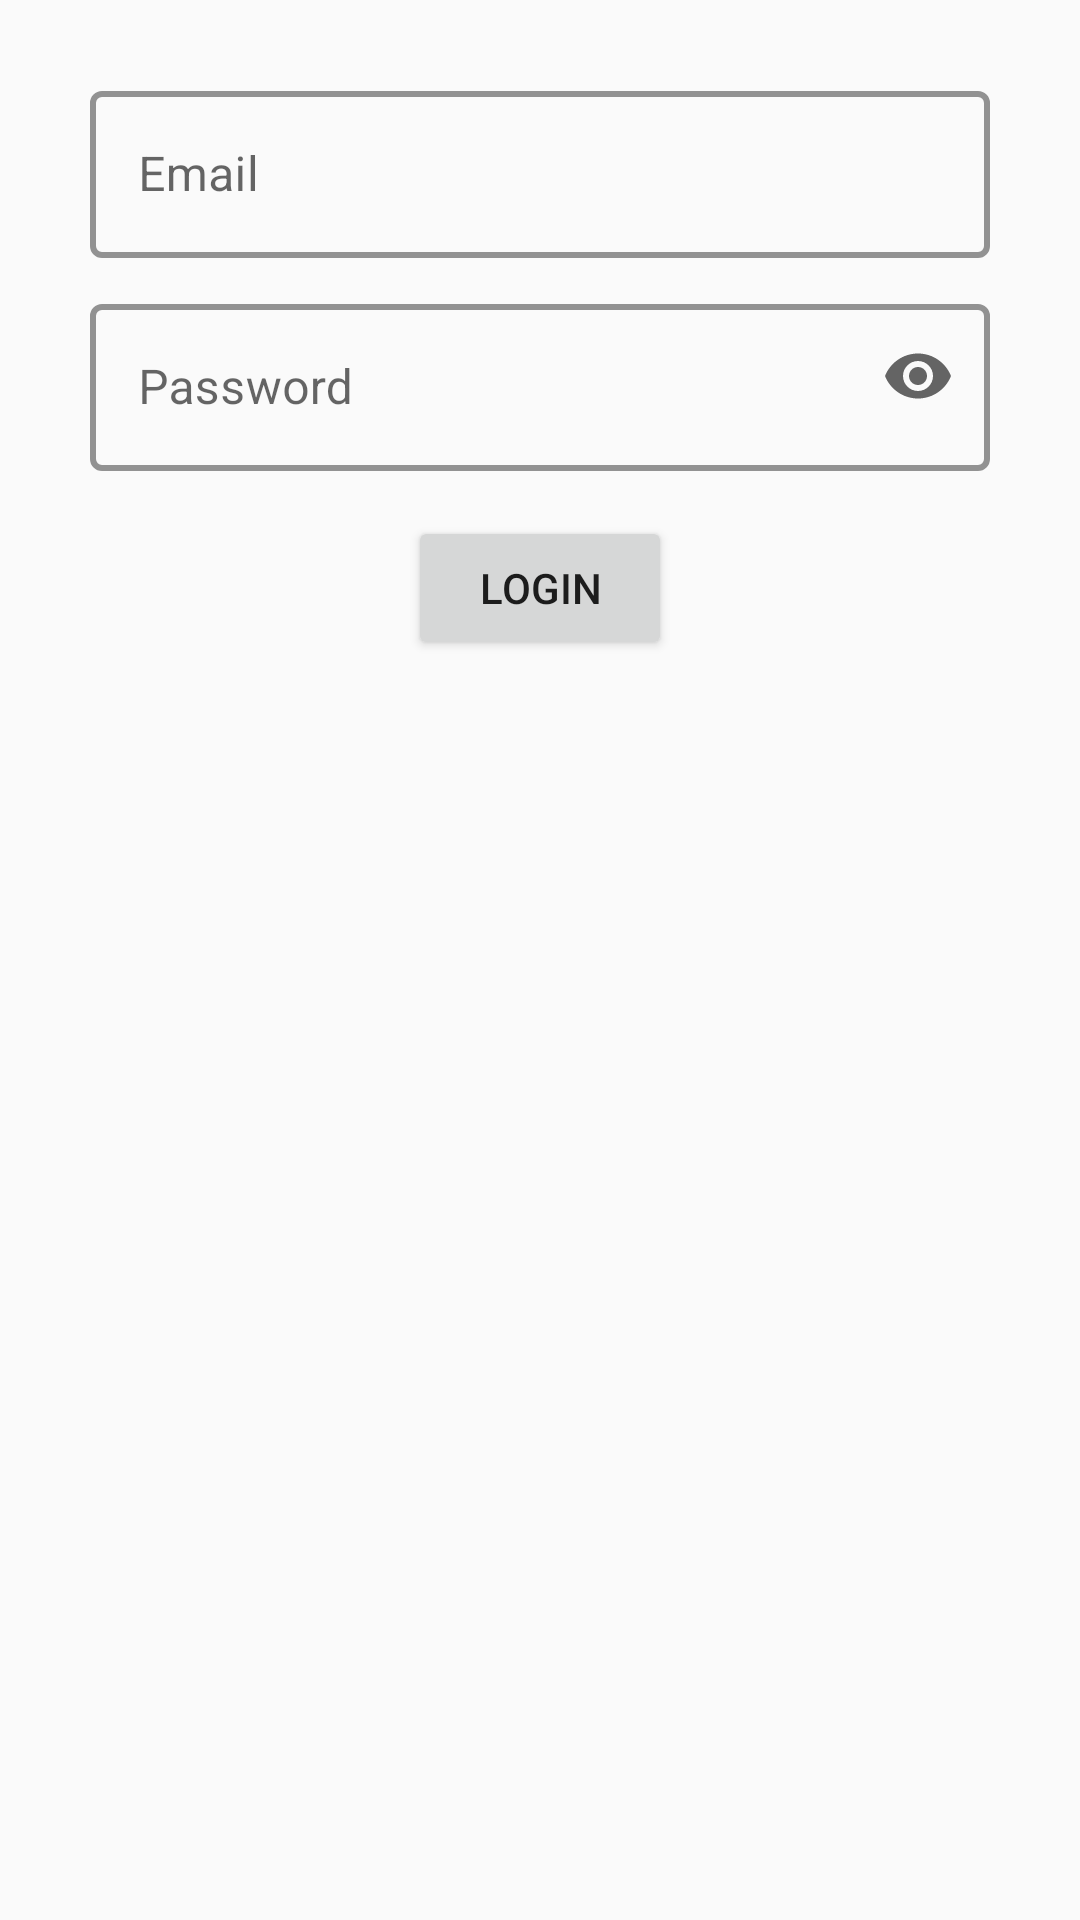

Reconstruct the res/layout file that produces this screen, plus the resources it refers to.
<!-- AndroidManifest.xml: application theme Theme.LoginInApp -->
<!-- res/layout/activity_main.xml -->
<?xml version="1.0" encoding="utf-8"?>
<LinearLayout xmlns:android="http://schemas.android.com/apk/res/android"
    xmlns:app="http://schemas.android.com/apk/res-auto"
    xmlns:tools="http://schemas.android.com/tools"
    android:layout_width="match_parent"
    android:layout_height="match_parent"
    android:gravity="center_horizontal"
    android:orientation="vertical"
    tools:context=".MainActivity"
    android:padding="20dp">


    <com.google.android.material.textfield.TextInputLayout
        android:layout_width="wrap_content"
        android:layout_height="wrap_content"
        android:layout_marginTop="5dp"
        android:hint="Email"
        app:startIconDrawable="@drawable/ic_baseline_person_24"
        app:startIconTint="@color/black"
        app:endIconMode="clear_text"
        style="@style/Widget.MaterialComponents.TextInputLayout.OutlinedBox"
        app:boxStrokeColor="@color/purple_700"
        app:boxStrokeWidth="2dp">

        <com.google.android.material.textfield.TextInputEditText
            android:id="@+id/email"
            android:layout_width="300dp"
            android:layout_height="wrap_content"
            android:inputType="textEmailAddress"/>

    </com.google.android.material.textfield.TextInputLayout>


    <com.google.android.material.textfield.TextInputLayout
        android:layout_width="wrap_content"
        android:layout_height="wrap_content"
        android:layout_marginTop="10dp"
        app:startIconDrawable="@drawable/ic_baseline_lock_24"
        app:startIconTint="@color/black"
        android:hint="Password"
        app:endIconMode="password_toggle"
        app:boxStrokeColor="@color/purple_700"
        app:boxStrokeWidth="2dp"
        style="@style/Widget.MaterialComponents.TextInputLayout.OutlinedBox">

        <com.google.android.material.textfield.TextInputEditText
            android:id="@+id/password"
            android:layout_width="300dp"
            android:layout_height="wrap_content"
            android:inputType="textPassword" />

    </com.google.android.material.textfield.TextInputLayout>

    <Button
        android:id="@+id/login"
        android:layout_marginTop="15dp"
        android:layout_width="wrap_content"
        android:layout_height="wrap_content"
        android:text="Login" />


</LinearLayout>
<!-- resources referenced by this layout -->
<resources>
  <style name="Theme.LoginInApp" parent="Theme.MaterialComponents.DayNight.NoActionBar.Bridge">
          
          <item name="colorPrimary">@color/purple_500</item>
          <item name="colorPrimaryVariant">@color/purple_700</item>
          <item name="colorOnPrimary">@color/white</item>
          
          <item name="colorSecondary">@color/teal_200</item>
          <item name="colorSecondaryVariant">@color/teal_700</item>
          <item name="colorOnSecondary">@color/black</item>
          
          <item name="android:statusBarColor" tools:targetApi="l">?attr/colorPrimaryVariant</item>
          
      </style>
  <!-- not gathered from this repository: default colours our renderer supplied (Android Studio template values) -->
  <color name="purple_500">#FF6200EE</color>
  <color name="purple_700">#FF3700B3</color>
  <color name="teal_200">#FF03DAC5</color>
  <color name="teal_700">#FF018786</color>
  <color name="black">#FF000000</color>
  <color name="white">#FFFFFFFF</color>
</resources>
